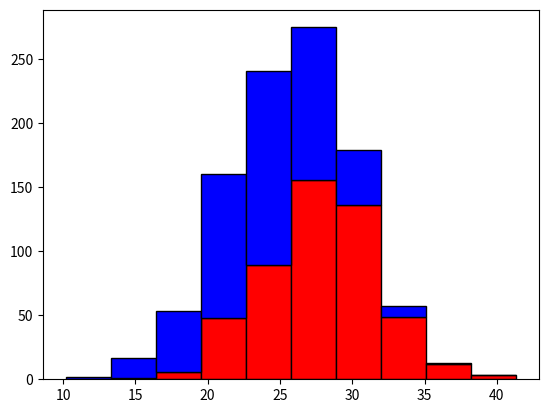

Recreate this plot in Python.
#representation of data using histogram
import numpy as np
import matplotlib.pyplot as plt

greyhounds = 500
labs = 500

grey_height = 28 + 4 * np.random.randn(greyhounds)
lab_height = 24 + 4 * np.random.randn(labs)

plt.hist([grey_height, lab_height], stacked = True, edgecolor='black', color = ['r', 'b'])
plt.show()